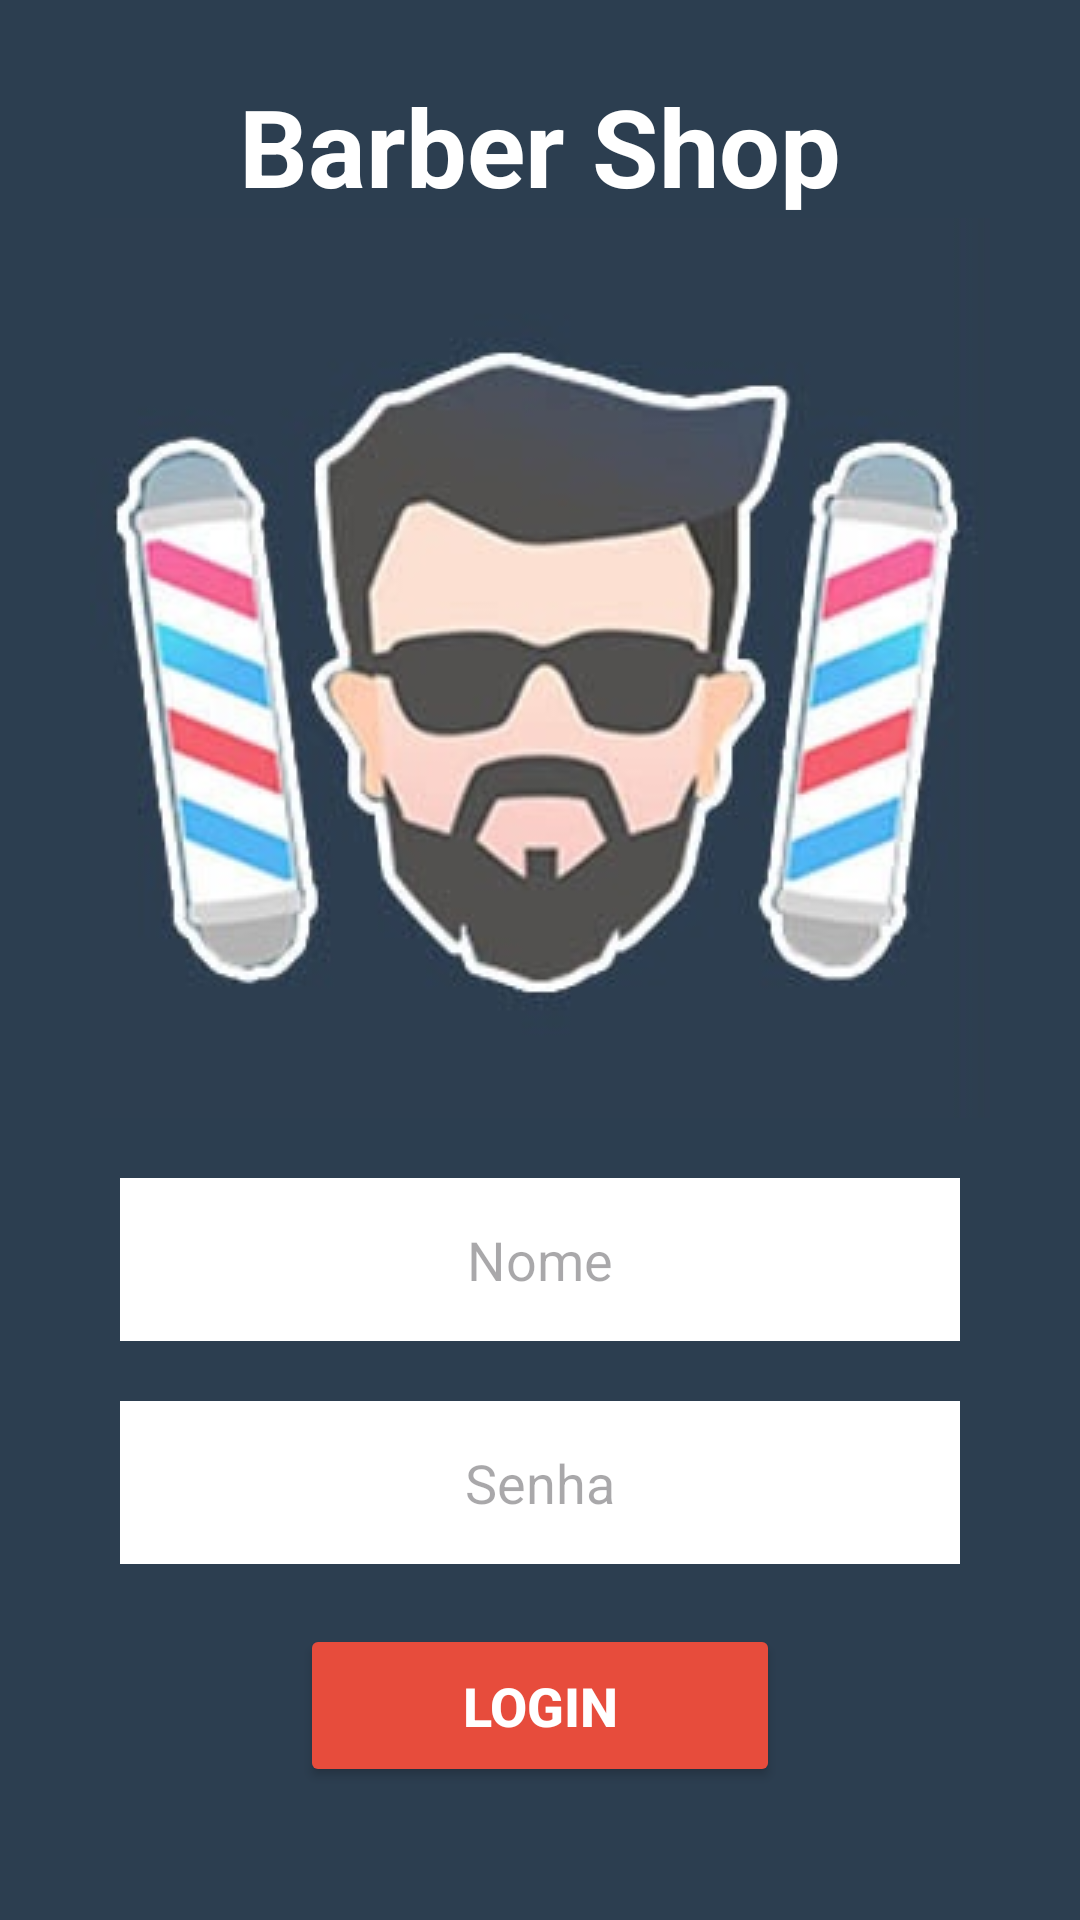

Reconstruct the res/layout file that produces this screen, plus the resources it refers to.
<!-- AndroidManifest.xml: application theme Theme.BarberShop -->
<!-- res/layout/activity_main.xml -->
<?xml version="1.0" encoding="utf-8"?>
<ScrollView xmlns:android="http://schemas.android.com/apk/res/android"
  android:layout_width="match_parent"
  android:layout_height="match_parent"
  xmlns:app="http://schemas.android.com/apk/res-auto"
  android:fillViewport="true">

<LinearLayout
  xmlns:tools="http://schemas.android.com/tools"
  android:layout_width="match_parent"
  android:layout_height="match_parent"
  android:orientation="vertical"
  android:background="@color/midnightblue"
  android:gravity="center"
  tools:context=".MainActivity">

  <TextView
    android:layout_width="match_parent"
    android:layout_height="wrap_content"
    android:text="Barber Shop"
    android:textSize="36sp"
    android:textColor="@color/white"
    android:textStyle="bold"
    android:gravity="center"/>
  
  <ImageView
    android:layout_width="match_parent"
    android:layout_height="300dp"
    android:src="@drawable/logo"/>
  
  <EditText
    android:id="@+id/editNome"
    android:layout_width="match_parent"
    android:layout_height="wrap_content"
    android:hint="Nome"
    android:background="@color/white"
    android:maxLines="1"
    android:inputType="text"
    android:gravity="center"
    android:padding="15dp"
    android:layout_marginTop="20dp"
    android:layout_marginStart="40dp"
    android:layout_marginEnd="40dp"/>
  
  <EditText
    android:id="@+id/editSenha"
    android:layout_width="match_parent"
    android:layout_height="wrap_content"
    android:hint="Senha"
    android:background="@color/white"
    android:maxLines="1"
    android:inputType="numberPassword"
    android:gravity="center"
    android:padding="15dp"
    android:layout_marginTop="20dp"
    android:layout_marginStart="40dp"
    android:layout_marginEnd="40dp"/>
  
  <Button
    android:id="@+id/btLogin"
    android:layout_width="match_parent"
    android:layout_height="wrap_content"
    android:text="LOGIN"
    android:textColor="@color/white"
    android:textSize="18sp"
    android:textStyle="bold"
    android:padding="15dp"
    android:backgroundTint="@color/alizarin"
    android:layout_marginTop="20dp"
    android:layout_marginStart="100dp"
    android:layout_marginEnd="100dp"
    android:layout_marginBottom="20dp"
    
    />

</LinearLayout>

</ScrollView>
<!-- resources referenced by this layout -->
<resources>
  <color name="alizarin">#E74C3C</color>
  <color name="midnightblue">#2C3E50</color>
  <color name="white">#FFFFFFFF</color>
  <!-- drawable logo: jpg bitmap (drawable, 24440 bytes) -->
  <style name="Theme.BarberShop" parent="Base.Theme.BarberShop" />
  <style name="Base.Theme.BarberShop" parent="Theme.Material3.DayNight.NoActionBar">
      
      
      <item name="colorPrimary">@color/midnightblue</item>
      <item name="colorPrimaryVariant">@color/midnightblue</item>
    </style>
</resources>
